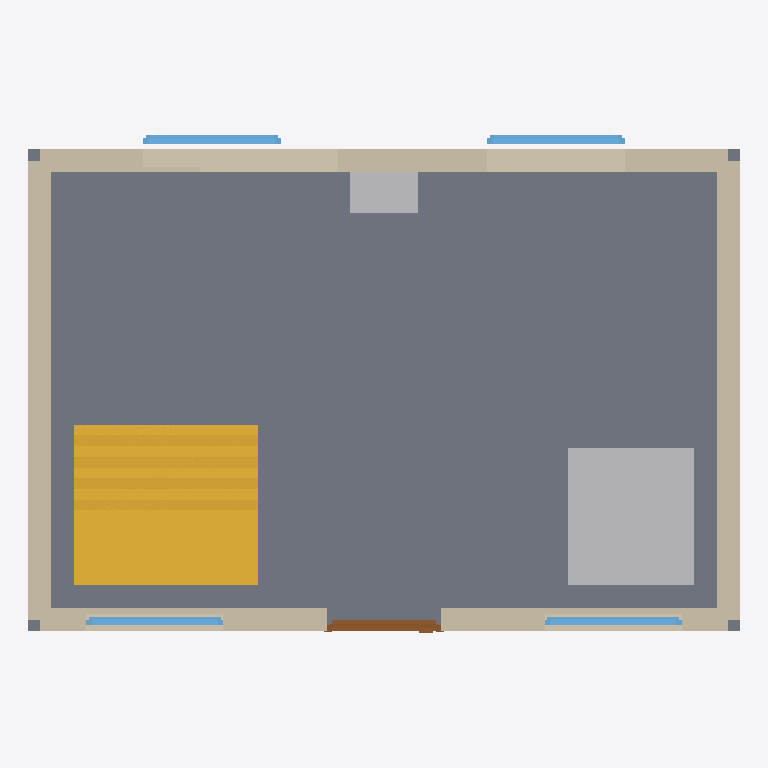
Plan cut of the same IFC building model at storey 'Ground Floor' (level 0.00 m, cut at 1.40 m), seen from above with north up, elements coloured by IFC class: 4 windows (light blue), 2 other elements (light grey), 1 slab (grey), 1 wall (beige), 1 stair flight (yellow), 1 door (brown). Cut surfaces are drawn darker.
Extent 6.2 m × 4.3 m × 11.3 m (x, y, z). Storeys (3): Ground Floor at 0.00 m; First Floor at 3.00 m; Second Floor at 6.00 m. Elements (31): 12 IfcWindow, 3 IfcBuildingElementProxy, 3 IfcDoor, 3 IfcSlab, 3 IfcStairFlight, 3 IfcTransportElement, 3 IfcWall, 1 IfcRoof.

HEADER;
FILE_DESCRIPTION(('ViewDefinition [CoordinationView]'),'2;1');
FILE_NAME('','2026-07-23T07:06:52',(''),(''),'IfcOpenShell 0.8.5-1c5b825','IfcOpenShell 0.8.5-1c5b825','');
FILE_SCHEMA(('IFC4'));
ENDSEC;
DATA;
#1=IFCPROJECT('2GAdA9BMz0pecxTcNjNEfN',$,'My BIM Project',$,$,$,$,(#16),#5);
#6=IFCSITE('3s5iQgV3jB5Q3x6w4EGlTN',$,'My Site',$,$,$,$,$,$,$,$,$,$,$);
#7=IFCBUILDING('18yoh6A2H4teHKObQfTUau',$,'My Building',$,$,$,$,$,$,$,$,$);
#8=IFCBUILDINGSTOREY('3LBVkr9InCgAElyNL2EI2M',$,'Ground Floor',$,$,$,$,$,$,0.0);
#163=IFCBUILDINGSTOREY('3WDzLhqOPFsf6r3Z9Z2Kt0',$,'First Floor',$,$,$,$,$,$,3000.0);
#295=IFCBUILDINGSTOREY('38Q$A1Gc9ETOlMpkeYi2ui',$,'Second Floor',$,$,$,$,$,$,6000.0);
#2384=IFCSLAB('08c1Xg9YP8qQYeX7Ph3EGE',$,'Floor Slab (Ground Floor)',$,$,#2401,#2391,$,.FLOOR.);
#18=IFCWALL('13BAW4fxf1sPdU3sd8eeVF',$,'Building Shell (Role13 Final Solid)',$,$,#162,#142,$,$);
#616=IFCSTAIRFLIGHT('3cGTWfbl94khodV84yRno4',$,'Stair Flight (Storey 0)',$,$,#431,#615,$,$,$,$,$,$);
#639=IFCTRANSPORTELEMENT('144Of45EjFtxJVae0eeRCR',$,'Lift Shaft (Storey 0)',$,$,#622,#638,$,.ELEVATOR.);
#662=IFCBUILDINGELEMENTPROXY('0j3_7GIKLBmeUli$XdPjA6',$,'Service Shaft (Storey 0)',$,$,#645,#661,$,$);
#1188=IFCDOOR('2UErlpTIX4EQfJb41yrafN',$,'Main Entrance Door',$,$,#1272,#1262,$,2.1,1.0,.DOOR.,$,$);
#1443=IFCWINDOW('3RfqBO3oX1nQmMV_K7eCFb',$,'Window B1 (Ground Floor)',$,$,#1497,#1487,$,1.2,1.2,.WINDOW.,$,$);
#1518=IFCWINDOW('2d1nPhDCD0XBAzKMMCJgr1',$,'Window B2 (Ground Floor)',$,$,#1572,#1562,$,1.2,1.2,.WINDOW.,$,$);
#1293=IFCWINDOW('1z9s58vp95j9o3y28kMj07',$,'Window F1 (Ground Floor)',$,$,#1347,#1337,$,1.2,1.2,.WINDOW.,$,$);
#1368=IFCWINDOW('3$IsYYpnX05wI4L61sHDEe',$,'Window F2 (Ground Floor)',$,$,#1422,#1412,$,1.2,1.2,.WINDOW.,$,$);
ENDSEC;
